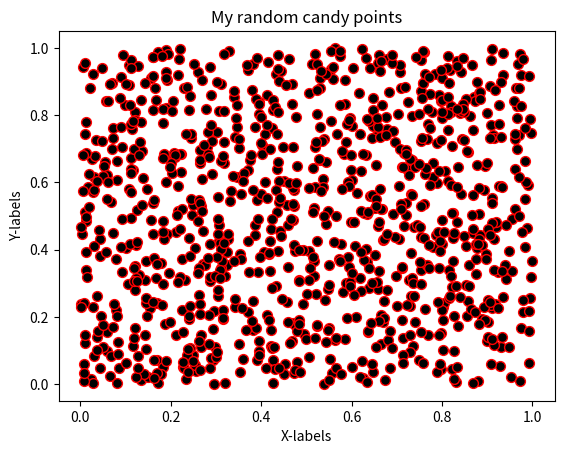

The script that saved this image:
#!/usr/bin/env python
# coding: utf-8

# ## Problem 1: Simple scatter plot using random 
# 
# We can generate random numbers using using a method `random.rand()` from the [NumPy package](https://numpy.org/). This example generates 10 random values:
# 
# ```
# import numpy as np
# random_numbers = np.random.rand(10)
# 
# ```
# 
# ### Part 1
# 
# Create an new data frame called `data` and add 1000 random numbers (`float`) into a new column `x` and another 1000 random numbers (`float`) into a new column `y`.

import numpy as np
import pandas as pd

# YOUR CODE HERE 1 to set data
x = np.random.rand(1000)
y = np.random.rand(1000)
data = pd.DataFrame()
data["x"] = x
data["y"] = y

# Check your random values
print(data.head())

# Check that you have the correct number of rows
assert len(data) == 1000, "There should be 1000 rows of data."


# ### Part 2
# 

# YOUR CODE HERE 2 to set colors
colors = np.random.rand(1000)
# This test print should print out 10 first numbers in the variable colors
print(colors[0:10])

# Check that the length matches
assert len(colors) == 1000, "There should be 1000 random numbers for colors"


# ### Part 3 
# 
# #### Part 3.1
# 
# Create a scatter plot of points with random colors
# 
# #### Part 3.2
# 
# #### Part 3.3
# 

# Plot a scatter plot
# YOUR CODE HERE 3
import matplotlib.pyplot as plt
plt.scatter(x,y,s=50,c='black',cmap='rainbow',edgecolor='red')

# Add labels and title
# YOUR CODE HERE 4
plt.title("My random candy points")
plt.xlabel("X-labels")
plt.ylabel("Y-labels")
plt.show()

# Save the plot as a png file:
outputfp = "my_first_plot.png"

# YOUR CODE HERE 5
plt.savefig(outputfp)
# This test print statement should print the output filename of your figure
print("Saved my first plot as:", outputfp)

#Check that the file exists (also go and open the file to check that everything is ok!)
import os

assert os.path.exists(outputfp), "Can't find the output image."


# Remember to commit your changes (including the image file) to your GitHub repo!
# 
# ### Done!
# 
# Now you can move to [problem 2](Exercise-7-problem-2.ipynb).
